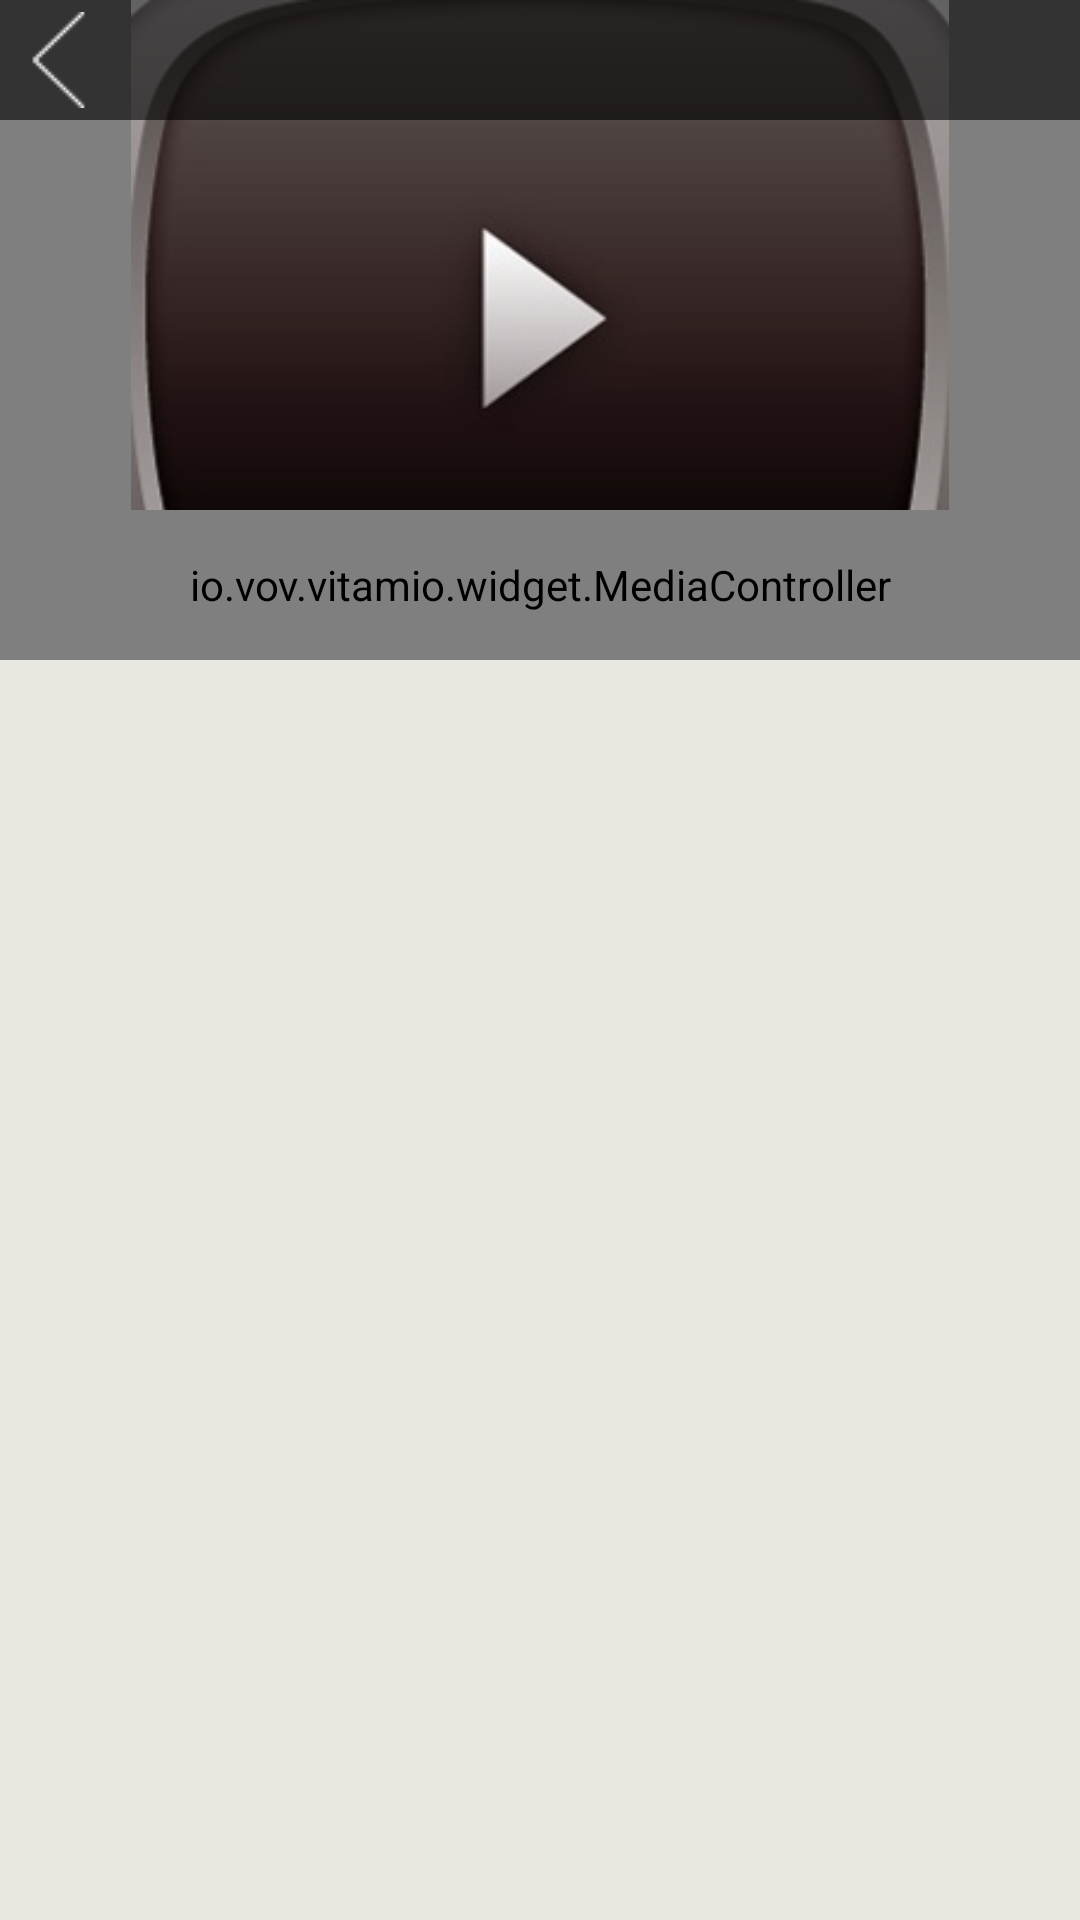

Here is an Android app screen rendered from its layout file. Give the layout XML and the strings, colors and styles it references.
<!-- AndroidManifest.xml: application theme AppTheme -->
<!-- res/layout/base_video_player.xml -->
<RelativeLayout xmlns:android="http://schemas.android.com/apk/res/android"
    xmlns:tools="http://schemas.android.com/tools"
    android:id="@+id/root_view"
    android:layout_width="match_parent"
    android:layout_height="match_parent"
    android:background="#e8e8e0" 
    >

    <RelativeLayout
        android:id="@+id/screen_wrapper_layout"
        android:layout_width="match_parent"
        android:layout_height="220dp"
        android:layout_alignParentTop="true" >

        

        <io.vov.vitamio.widget.CenterLayout
            android:id="@+id/play_view"
            android:layout_width="match_parent"
            android:layout_height="match_parent" >

            <io.vov.vitamio.widget.VideoView
                android:id="@+id/surface_view"
                android:layout_width="match_parent"
                android:layout_height="match_parent" />
        </io.vov.vitamio.widget.CenterLayout>

        

        <ImageView
            android:src="@drawable/covertv"
            android:id="@+id/img_cover"
            android:layout_width="match_parent"
            android:layout_height="match_parent"
            android:scaleType="fitCenter"
            tools:ignore="ContentDescription" />

        

        <RelativeLayout
            android:id="@+id/mediacontroller_top_layout"
            android:layout_width="match_parent"
            android:layout_height="40dp"
            android:layout_alignParentTop="true"
            android:background="#99000000" >

            <ImageView
                android:id="@+id/video_back_btn"
                android:layout_width="40dp"
                android:layout_height="40dp"
                android:padding="12dp"
                android:scaleType="center"
                android:src="@drawable/arrow_left_white"
                tools:ignore="ContentDescription" />

            <TextView
                android:layout_centerInParent="true"
                android:id="@+id/video_title_text"
                android:layout_width="wrap_content"
                android:layout_height="wrap_content"
                android:layout_centerVertical="true"
                android:ellipsize="end"
                android:singleLine="true"
                android:textColor="#fff"
                android:textSize="16sp"
                tools:ignore="RtlHardcoded" />
        </RelativeLayout>
        

        <io.vov.vitamio.widget.MediaController
            android:id="@+id/media_play_controler"
            android:layout_width="match_parent"
            android:layout_height="50dp"
            android:layout_alignParentBottom="true"
            android:background="#99000000" >

            <RelativeLayout
                android:id="@+id/controller_layout"
                android:layout_width="match_parent"
                android:layout_height="match_parent" >

                <ImageButton
                    android:id="@+id/mediacontroller_play_pause"
                    android:layout_width="wrap_content"
                    android:layout_height="wrap_content"
                    android:layout_alignParentLeft="true"
                    android:layout_centerVertical="true"
                    android:background="@null"
   
                    android:src="@drawable/mediacontroller_play"
                    tools:ignore="RtlHardcoded" />

                <ImageButton
                    android:id="@+id/mediacontroller_screen_size"
                    android:layout_width="wrap_content"
                    android:layout_height="wrap_content"
                    android:layout_alignParentRight="true"
                    android:layout_centerVertical="true"
                    android:layout_marginRight="15dp"
                    android:background="@null"
                    android:src="@drawable/ic_vidcontrol_fullscreen_off"
                    tools:ignore="ContentDescription,RtlHardcoded" />

                <RelativeLayout
                    android:layout_width="match_parent"
                    android:layout_height="wrap_content"
                    android:layout_centerVertical="true"
                    android:layout_toLeftOf="@id/mediacontroller_screen_size"
                    android:layout_toRightOf="@id/mediacontroller_play_pause"
                    tools:ignore="RtlHardcoded" >

                    <LinearLayout
                        android:id="@+id/mediacontroller_duration_layout"
                        android:layout_width="wrap_content"
                        android:layout_height="wrap_content"
                        android:layout_alignParentRight="true"
                        android:layout_centerVertical="true"
                        android:layout_marginRight="10dp"
                        android:orientation="horizontal" >

                        <TextView
                            android:id="@+id/mediacontroller_time_current"
                            android:layout_width="wrap_content"
                            android:layout_height="wrap_content"
                            android:text="00:00"
                            android:textColor="#fff"
                            android:textSize="10sp"
                            tools:ignore="SmallSp,HardcodedText" />

                        <TextView
                            android:layout_width="wrap_content"
                            android:layout_height="wrap_content"
                            android:text="/"
                            android:textColor="#999"
                            android:textSize="10sp"
                            tools:ignore="SmallSp,HardcodedText" />

                        <TextView
                            android:id="@+id/mediacontroller_time_total"
                            android:layout_width="wrap_content"
                            android:layout_height="wrap_content"
                            android:text="00:00"
                            android:textColor="#999"
                            android:textSize="10sp"
                            tools:ignore="SmallSp,HardcodedText" />
                      <TextView
                            
                            android:layout_width="wrap_content"
                            android:layout_height="wrap_content"
                            android:text="2"
                            android:background="#00000000"
                            android:textColor="#00000000"
                            android:textSize="10sp"
                            tools:ignore="SmallSp,HardcodedText" />
                       <com.example.myvideomode.SideLineTextView 
                           android:layout_height="wrap_content"
                           android:layout_width="wrap_content"
                           android:id="@+id/playSpeed"
                            android:textColor="#999"
                            android:textSize="10sp"
                            android:visibility="gone"
                            tools:ignore="SmallSp,HardcodedText"/>
                    </LinearLayout>

                    <SeekBar
                        android:id="@+id/mediacontroller_seekbar"
                        style="@style/MPSMediaController_SeekBar"
                        android:layout_width="match_parent"
                        android:layout_height="wrap_content"
                        android:layout_centerVertical="true"
                        android:layout_marginRight="10dp"
                        android:layout_toLeftOf="@id/mediacontroller_duration_layout"
                        android:focusable="true"
                        android:max="1000" />
                </RelativeLayout>
            </RelativeLayout>
        </io.vov.vitamio.widget.MediaController>
 	 <TextView
            android:id="@+id/showSelectTime"
            android:textSize="20sp"
            android:textColor="#99000000"
            android:layout_width="wrap_content"
            android:layout_height="wrap_content"
            android:layout_centerInParent="true" 
            android:padding="5dp" 
            android:visibility="gone"
            />
        

        <LinearLayout
            android:id="@+id/mediacontroller_buffer_layout"
            android:layout_width="wrap_content"
            android:layout_height="wrap_content"
            android:layout_centerInParent="true"
            android:background="#99000000"
            android:orientation="horizontal"
            android:padding="5dp" 
            android:visibility="gone"
            >

            <ProgressBar
                style="?android:attr/progressBarStyleSmall"
                android:layout_width="wrap_content"
                android:layout_height="wrap_content" />

            <TextView
                android:id="@+id/vid_load_rate"
                android:layout_width="wrap_content"
                android:layout_height="wrap_content"
                android:layout_gravity="center"
                android:textColor="#fff" />

            <TextView
                android:id="@+id/vid_load_percent"
                android:layout_width="wrap_content"
                android:layout_height="wrap_content"
                android:layout_gravity="center"
                android:textColor="#fff" />
        </LinearLayout>
    </RelativeLayout>

    <RelativeLayout
        android:id="@+id/content_layout"
        android:layout_width="match_parent"
        android:layout_height="match_parent"
        android:layout_below="@id/screen_wrapper_layout" >
    </RelativeLayout>

</RelativeLayout>
<!-- resources referenced by this layout -->
<resources>
  <!-- drawable arrow_left_white: png bitmap (drawable, 232 bytes) -->
  <!-- drawable covertv: jpg bitmap (drawable, 13586 bytes) -->
  <!-- drawable ic_vidcontrol_fullscreen_off: png bitmap (drawable, 481 bytes) -->
  <style name="MPSMediaController_SeekBar" parent="android:Widget.SeekBar">
          <item name="android:progressDrawable">@drawable/vidcontrol_horizontal_progress_drawable</item>
          <item name="android:indeterminateDrawable">@drawable/vidcontrol_horizontal_progress_drawable</item>
          <item name="android:minHeight">2dp</item>
          <item name="android:maxHeight">2dp</item>
          <item name="android:thumb">@drawable/ic_vidcontrol_progress_thumb</item>
          <item name="android:thumbOffset">2dp</item>
          <item name="android:paddingLeft">2dp</item>
          <item name="android:paddingRight">2dp</item>
      </style>
  <style name="AppTheme" parent="AppBaseTheme">
          
      </style>
  <!-- drawable vidcontrol_horizontal_progress_drawable (drawable) -->
  <?xml version="1.0" encoding="utf-8"?>
  <layer-list xmlns:android="http://schemas.android.com/apk/res/android" xmlns:tools="http://schemas.android.com/tools">
  
      <item
          android:id="@android:id/background"
          android:drawable="@android:color/darker_gray"/>
      <item android:id="@android:id/secondaryProgress">
          <scale
              android:drawable="@android:color/white"
              android:scaleWidth="100%" />
      </item>
      <item android:id="@android:id/progress">
          <scale
              android:drawable="@drawable/ic_vidcontrol_progress_color"
              android:scaleWidth="100%" />
      </item>
  
  </layer-list>
  <!-- drawable ic_vidcontrol_progress_thumb: png bitmap (drawable, 950 bytes) -->
  <style name="AppBaseTheme" parent="android:Theme.Light">
          
      </style>
  <!-- drawable ic_vidcontrol_progress_color: png bitmap (drawable, 144 bytes) -->
</resources>
